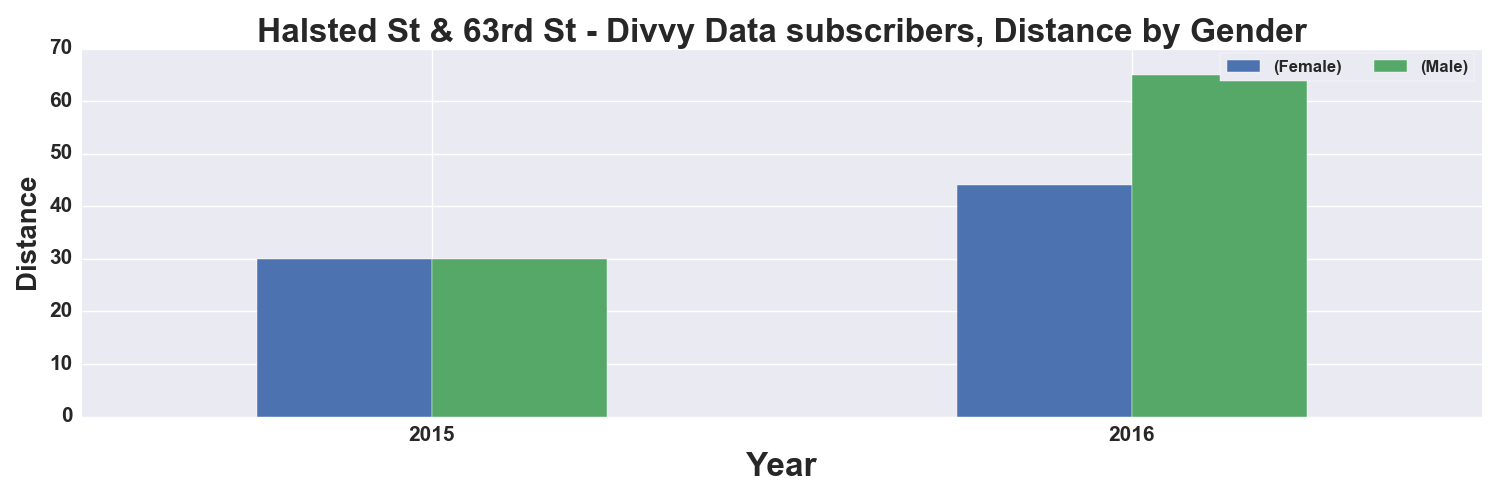

Source data for this figure (header and first rows):
, START TIME YEAR, DISTANCE_Miles, DISTANCE_Miles
GENDER, , Female, Male
0, 2015, 30.0, 30.0
1, 2016, 44.0, 65.0
